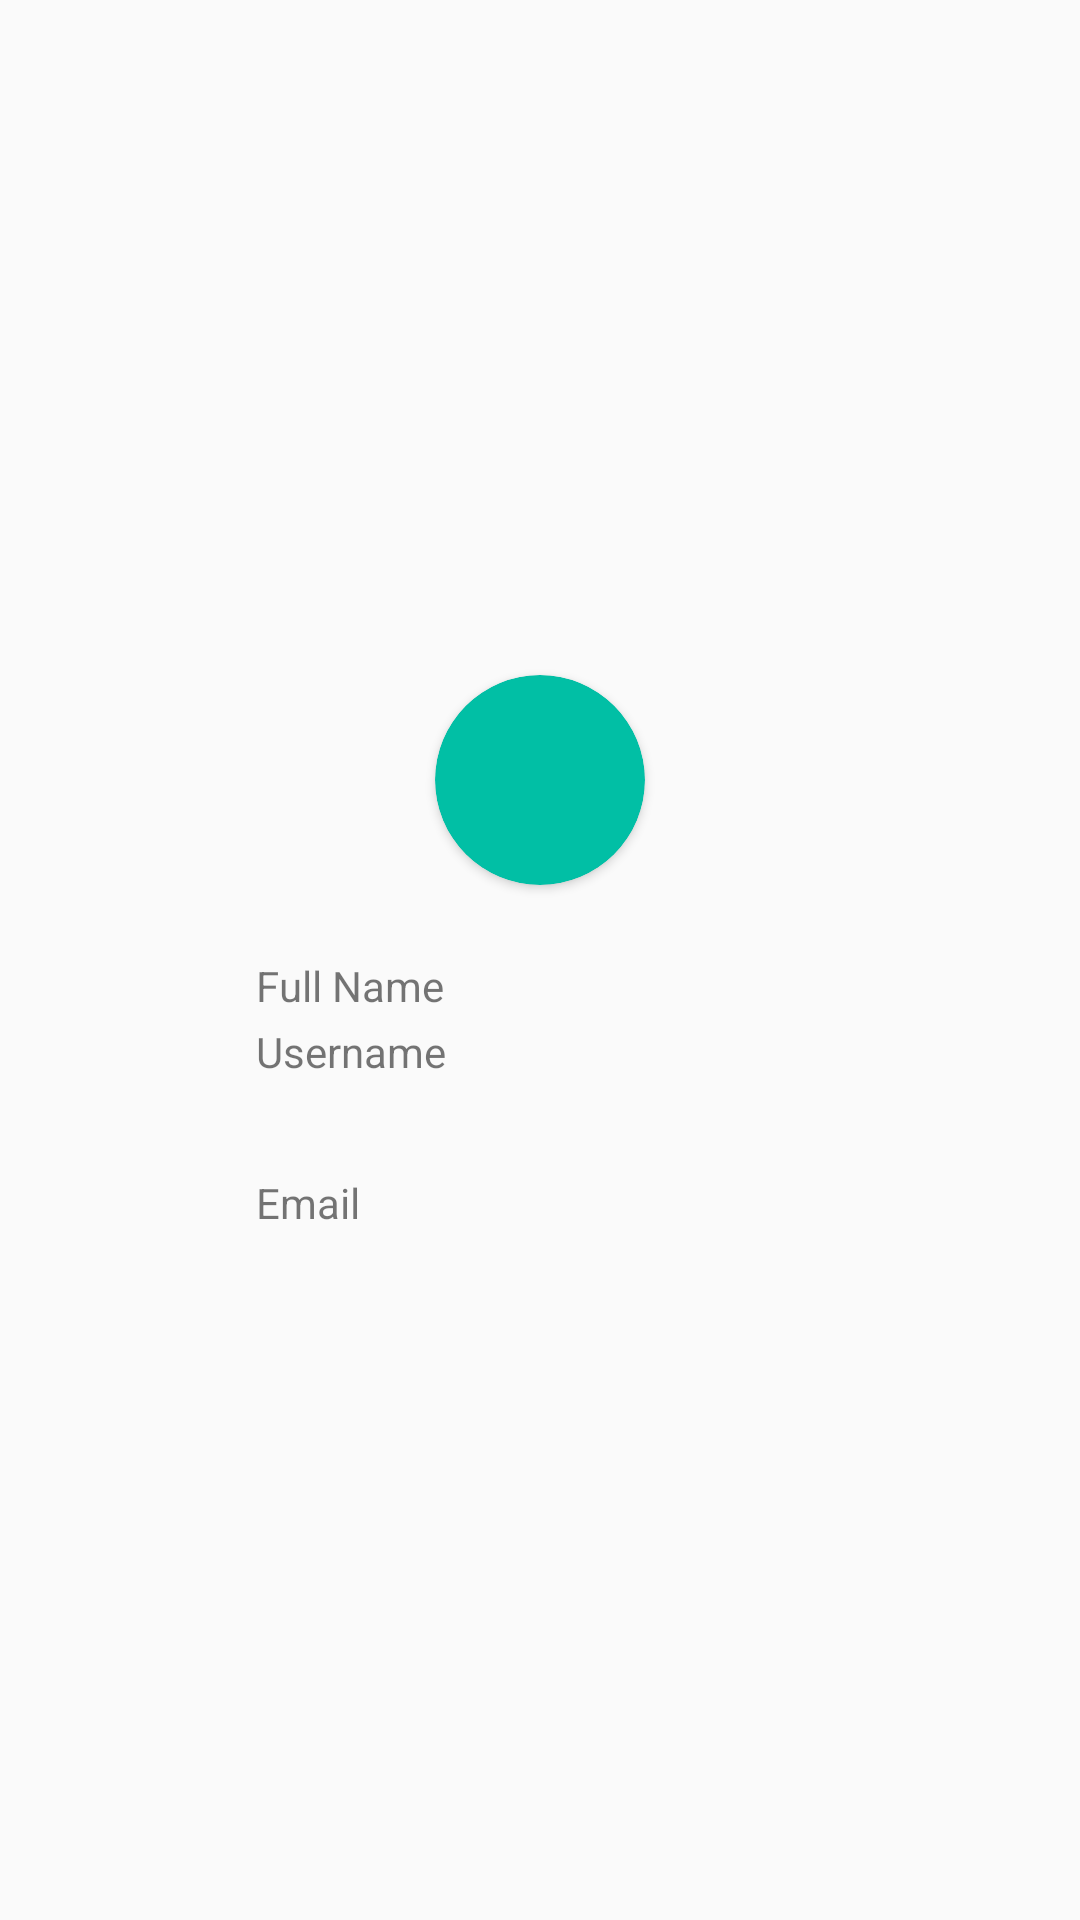

This screen was rendered from an Android layout file. Write that file and the resources it references.
<!-- AndroidManifest.xml: application theme AppTheme -->
<!-- res/layout/nav_header.xml -->
<?xml version="1.0" encoding="utf-8"?>
<LinearLayout xmlns:android="http://schemas.android.com/apk/res/android"
    android:layout_width="match_parent"
    android:layout_height="wrap_content"
    xmlns:app="http://schemas.android.com/apk/res-auto"
    android:gravity="center"
    android:orientation="vertical">

    <androidx.cardview.widget.CardView
        android:layout_width="70dp"
        android:layout_height="70dp"
        android:layout_margin="16dp"
        app:cardBackgroundColor="@color/colorAccent"
        app:cardCornerRadius="35dp" />

    <LinearLayout
        android:layout_width="match_parent"
        android:layout_height="wrap_content"
        android:orientation="vertical">

        <LinearLayout
            android:layout_width="match_parent"
            android:layout_height="60dp"
            android:orientation="horizontal"
            android:padding="8dp">

            <ImageView
                android:layout_width="0dp"
                android:layout_height="match_parent"
                android:layout_weight="1"
                android:padding="8dp"
                android:src="@drawable/ic_person_black_24dp"
                android:tint="@color/colorAccent" />

            <LinearLayout
                android:layout_width="0dp"
                android:layout_height="match_parent"
                android:layout_weight="5"
                android:orientation="vertical"
                android:paddingStart="20dp">

                <TextView
                    android:id="@+id/fullNameNavBarText"
                    android:layout_width="match_parent"
                    android:layout_height="0dp"
                    android:layout_weight="1"
                    android:text="Full Name" />

                <TextView
                    android:id="@+id/usernameNavBarText"
                    android:layout_width="match_parent"
                    android:layout_height="0dp"
                    android:layout_weight="1"
                    android:text="Username" />

            </LinearLayout>

        </LinearLayout>

        <LinearLayout
            android:layout_width="match_parent"
            android:layout_height="60dp"
            android:orientation="horizontal"
            android:padding="8dp">

            <ImageView
                android:layout_width="0dp"
                android:layout_height="match_parent"
                android:layout_weight="1"
                android:padding="8dp"
                android:src="@drawable/ic_email_black_24dp"
                android:tint="@color/colorAccent" />

            <LinearLayout
                android:layout_width="0dp"
                android:layout_height="match_parent"
                android:layout_weight="5"
                android:orientation="vertical"
                android:paddingStart="20dp">

                <TextView
                    android:id="@+id/emailNavBarText"
                    android:layout_width="match_parent"
                    android:layout_height="match_parent"
                    android:gravity="center_vertical"
                    android:text="Email" />

            </LinearLayout>

        </LinearLayout>

    </LinearLayout>

</LinearLayout>
<!-- resources referenced by this layout -->
<resources>
  <color name="colorAccent">#01BFA5</color>
  <style name="AppTheme" parent="Theme.AppCompat.Light.DarkActionBar">
          
          <item name="colorPrimary">@color/colorPrimary</item>
          <item name="colorPrimaryDark">@color/colorPrimaryDark</item>
          <item name="colorAccent">@color/colorAccent</item>
      </style>
  <color name="colorPrimary">#FFFFFF</color>
  <color name="colorPrimaryDark">#00574B</color>
</resources>
